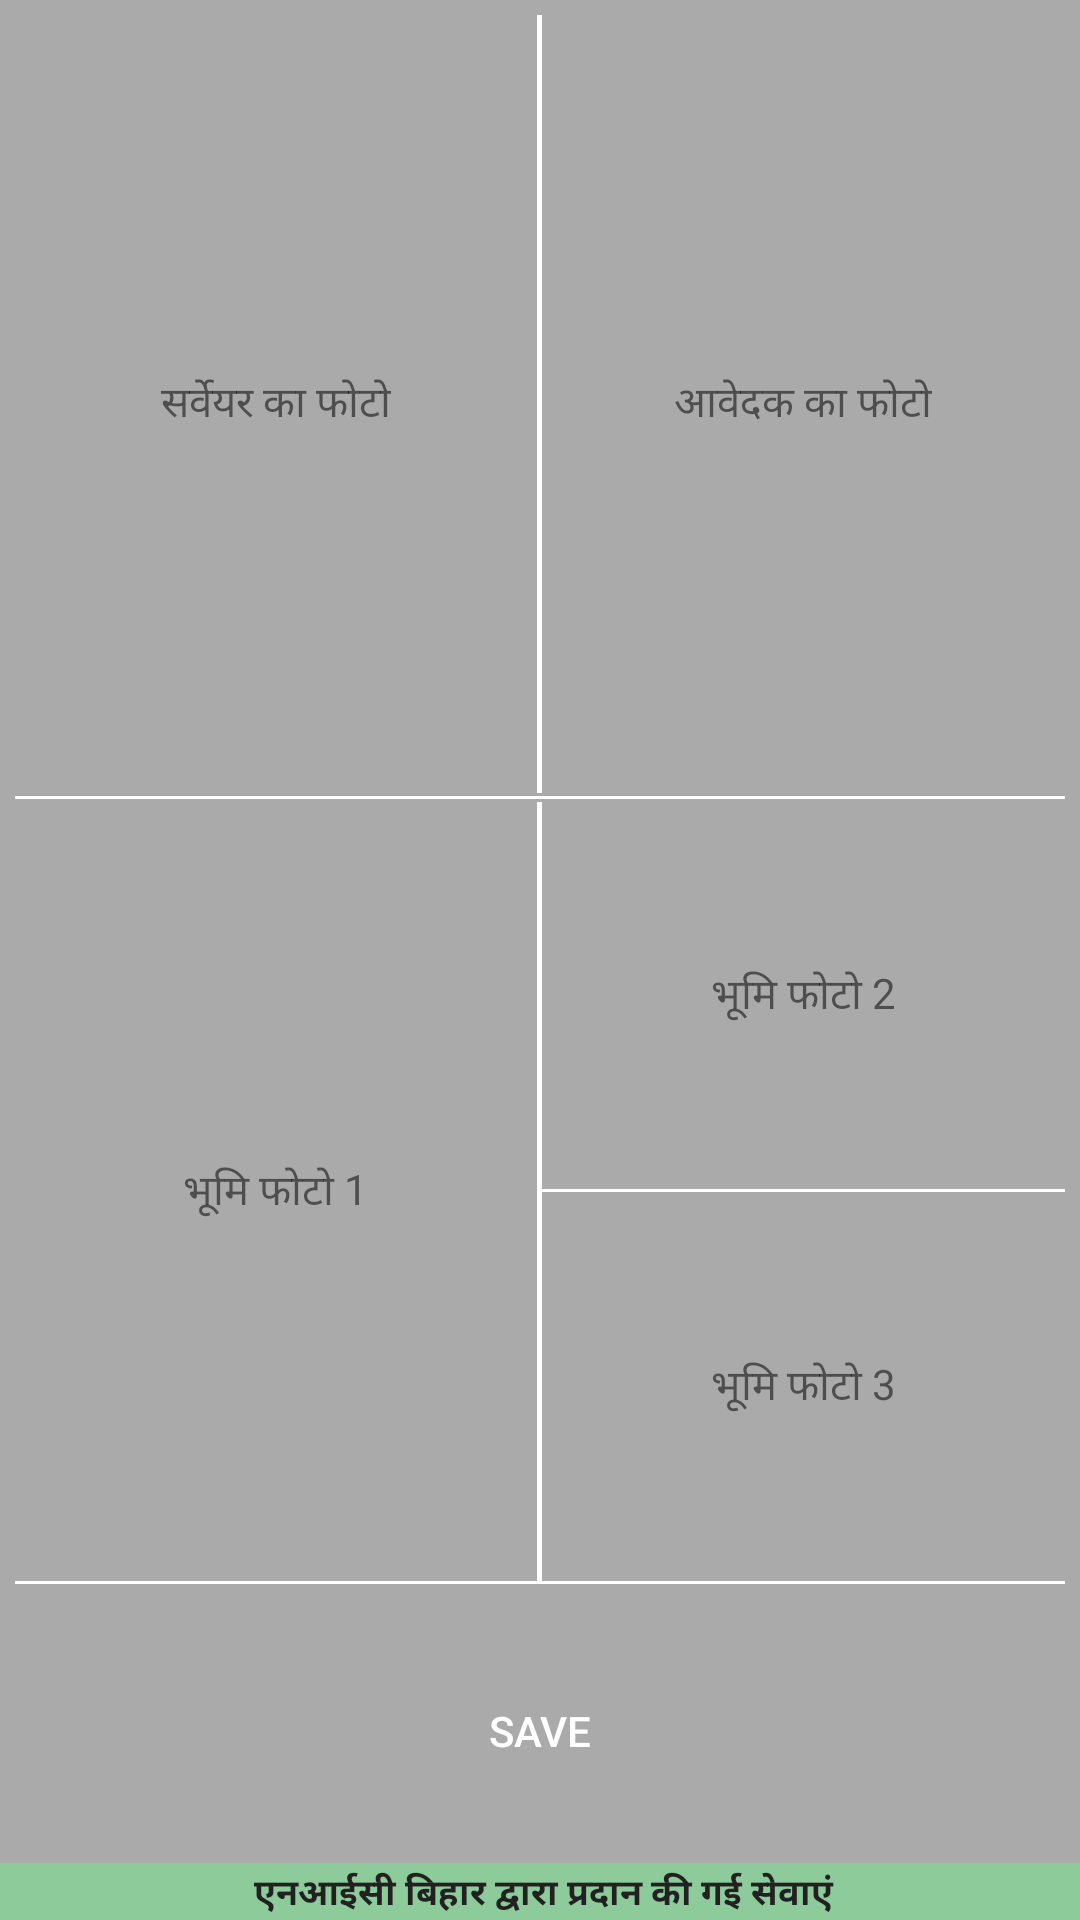

Produce the Android XML layout that renders to this screen, including the resource entries it uses.
<!-- AndroidManifest.xml: activity theme AppTheme.NoActionBar -->
<!-- res/layout/activity_single_photo.xml -->
<RelativeLayout xmlns:android="http://schemas.android.com/apk/res/android"
    xmlns:tools="http://schemas.android.com/tools"
    android:layout_width="match_parent"
    android:layout_height="match_parent"
    android:background="@android:color/darker_gray">

    

    <include
        android:id="@+id/footer"
        android:layout_width="fill_parent"
        android:layout_height="wrap_content"
        android:layout_alignParentBottom="true"
        android:layout_alignParentLeft="true"
        layout="@layout/footer" />


    <Button
        android:id="@+id/btn_Save"
        android:layout_width="match_parent"
        android:layout_height="wrap_content"
        android:layout_above="@+id/footer"
        android:layout_centerHorizontal="true"
        android:layout_marginBottom="20dp"
        android:layout_marginTop="20dp"
        android:background="@drawable/buttonbackshape"
        android:text="save"
        android:textColor="@android:color/white" />


    <LinearLayout
        android:layout_width="fill_parent"
        android:layout_height="fill_parent"
        android:orientation="vertical"
        android:weightSum="2"
        android:padding="5dp"
        android:layout_above="@+id/btn_Save"
        android:layout_alignParentTop="true"
        android:layout_alignParentLeft="true"
        android:layout_alignParentStart="true">

        <LinearLayout
            android:id="@+id/linearLayout1"
            android:layout_width="fill_parent"
            android:layout_height="0dp"
            android:layout_weight="1"
            android:layout_marginBottom="1dp"
            android:orientation="horizontal">
            <RelativeLayout
                android:layout_width="0dp"
                android:layout_weight=".5"
                android:layout_height="match_parent">
                <ImageView
                    android:id="@+id/iv_Ramp_Facility"
                    android:layout_width="match_parent"
                    android:layout_height="match_parent"
                    android:clickable="true"
                    android:scaleType="fitXY"
                    android:onClick="onClick"
                    />
                <LinearLayout
                    android:layout_width="wrap_content"
                    android:layout_height="wrap_content"
                    android:layout_centerInParent="true"
                    android:orientation="vertical"
                    >


                    <ImageView
                        android:layout_width="wrap_content"
                        android:layout_height="wrap_content"
                        android:layout_gravity="center_horizontal"
                        android:src="@drawable/ic_action_photo"/>
                    <TextView
                        android:id="@+id/text_p1"
                        android:layout_width="wrap_content"
                        android:layout_height="wrap_content"
                        android:padding="5dp"
                        android:layout_gravity="center_vertical"
                        android:text="सर्वेयर का फोटो"/>
                </LinearLayout>
            </RelativeLayout>
            <View
                android:layout_width="0dp"
                android:layout_weight=".005"
                android:layout_height="match_parent"
                android:background="@android:color/white"/>
            <RelativeLayout
                android:id="@+id/re_p2"
                android:layout_width="0dp"
                android:layout_weight=".5"
                android:layout_height="fill_parent">
                <ImageView
                    android:id="@+id/iv_Drinking_Water"
                    android:layout_width="match_parent"
                    android:layout_height="fill_parent"
                    android:background="@null"
                    android:onClick="onClick"
                    android:scaleType="fitXY"
                    />
                <LinearLayout
                    android:layout_width="wrap_content"
                    android:layout_height="wrap_content"
                    android:layout_centerInParent="true"
                    android:orientation="vertical">

                    <ImageView
                        android:layout_width="wrap_content"
                        android:layout_height="wrap_content"
                        android:layout_gravity="center_horizontal"
                        android:src="@drawable/ic_action_photo"/>
                    <TextView
                        android:layout_width="wrap_content"
                        android:layout_height="wrap_content"
                        android:padding="5dp"
                        android:layout_gravity="center_vertical"
                        android:text="आवेदक का फोटो"/>
                </LinearLayout>
            </RelativeLayout>
        </LinearLayout>
        <View
            android:layout_width="match_parent"
            android:layout_height="1dp"
            android:background="@android:color/white"/>
        <LinearLayout
            android:id="@+id/linearLayout2"
            android:layout_width="fill_parent"
            android:layout_height="0dp"
            android:layout_weight="1"
            android:layout_marginTop="1dp"
            android:orientation="horizontal"
            >
            <RelativeLayout
                android:layout_width="0dp"
                android:layout_weight=".5"
                android:layout_height="match_parent">

                <ImageView
                    android:id="@+id/iv_Toilet_Male"
                    android:layout_width="match_parent"
                    android:layout_height="fill_parent"
                    android:background="@null"
                    android:onClick="onClick"
                    android:scaleType="fitXY"
                    />
                <LinearLayout
                    android:layout_width="wrap_content"
                    android:layout_height="wrap_content"
                    android:layout_centerInParent="true"
                    android:orientation="vertical">

                    <ImageView
                        android:layout_width="wrap_content"
                        android:layout_height="wrap_content"
                        android:layout_gravity="center_horizontal"
                        android:src="@drawable/ic_action_photo"/>
                    <TextView
                        android:layout_width="wrap_content"
                        android:layout_height="wrap_content"
                        android:padding="5dp"
                        android:layout_gravity="center_vertical"
                        android:text="भूमि फोटो 1"/>
                </LinearLayout>
            </RelativeLayout>
            <View
                android:layout_width="0dp"
                android:layout_weight=".005"
                android:layout_height="match_parent"
                android:background="@android:color/white"/>
            <LinearLayout
                android:layout_width="0dp"
                android:layout_weight=".5"
                android:layout_height="match_parent"
                android:orientation="vertical">
                <RelativeLayout
                    android:layout_width="match_parent"
                    android:layout_weight=".5"
                    android:layout_height="0dp">

                    <ImageView
                        android:id="@+id/img_land1"
                        android:layout_width="match_parent"
                        android:layout_height="fill_parent"
                        android:background="@null"
                        android:onClick="onClick"
                        android:scaleType="fitXY"
                        />
                    <LinearLayout
                        android:layout_width="wrap_content"
                        android:layout_height="wrap_content"
                        android:layout_centerInParent="true"
                        android:orientation="vertical">

                        <ImageView
                            android:layout_width="wrap_content"
                            android:layout_height="wrap_content"
                            android:layout_gravity="center_horizontal"
                            android:src="@drawable/ic_action_photo"/>
                        <TextView
                            android:layout_width="wrap_content"
                            android:layout_height="wrap_content"
                            android:padding="5dp"
                            android:layout_gravity="center_vertical"
                            android:text="भूमि फोटो 2"/>
                    </LinearLayout>
                </RelativeLayout>
                <View
                    android:layout_width="match_parent"
                    android:layout_weight=".005"
                    android:layout_height="0dp"
                    android:background="@android:color/white"/>
                <RelativeLayout
                    android:layout_width="match_parent"
                    android:layout_weight=".5"
                    android:layout_height="0dp">

                    <ImageView
                        android:id="@+id/img_land2"
                        android:layout_width="match_parent"
                        android:layout_height="fill_parent"
                        android:background="@null"
                        android:onClick="onClick"
                        android:scaleType="fitXY"
                        />
                    <LinearLayout
                        android:layout_width="wrap_content"
                        android:layout_height="wrap_content"
                        android:layout_centerInParent="true"
                        android:orientation="vertical">

                        <ImageView
                            android:layout_width="wrap_content"
                            android:layout_height="wrap_content"
                            android:layout_gravity="center_horizontal"
                            android:src="@drawable/ic_action_photo"/>
                        <TextView
                            android:layout_width="wrap_content"
                            android:layout_height="wrap_content"
                            android:padding="5dp"
                            android:layout_gravity="center_vertical"
                            android:text="भूमि फोटो 3"/>
                    </LinearLayout>
                </RelativeLayout>
            </LinearLayout>

        </LinearLayout>
        <View
            android:layout_width="match_parent"
            android:layout_height="1dp"
            android:background="@android:color/white"/>

    </LinearLayout>

</RelativeLayout>
<!-- res/layout/footer.xml (included above) -->
<?xml version="1.0" encoding="utf-8"?>
<RelativeLayout xmlns:android="http://schemas.android.com/apk/res/android"
    android:id="@+id/footer_layout_root"
    android:layout_width="match_parent"
    android:layout_height="wrap_content"
    android:gravity="center"
    android:orientation="horizontal" >

    <TextView
        android:id="@+id/headtext1"
        android:layout_width="fill_parent"
        android:layout_height="wrap_content"
        android:background="#88d498"
        android:gravity="center_horizontal"
        android:paddingLeft="2dp"
        android:paddingTop="1dp"
        android:text="एनआईसी बिहार द्वारा प्रदान की गई सेवाएं"
        android:textColor="#000"
        android:textSize="12sp"
        android:textStyle="bold" 
        android:alpha=".8">
    </TextView>

</RelativeLayout>
<!-- resources referenced by this layout -->
<resources>
  <style name="AppTheme.NoActionBar">
          <item name="windowActionBar">false</item>
          <item name="windowNoTitle">true</item>
      </style>
</resources>
